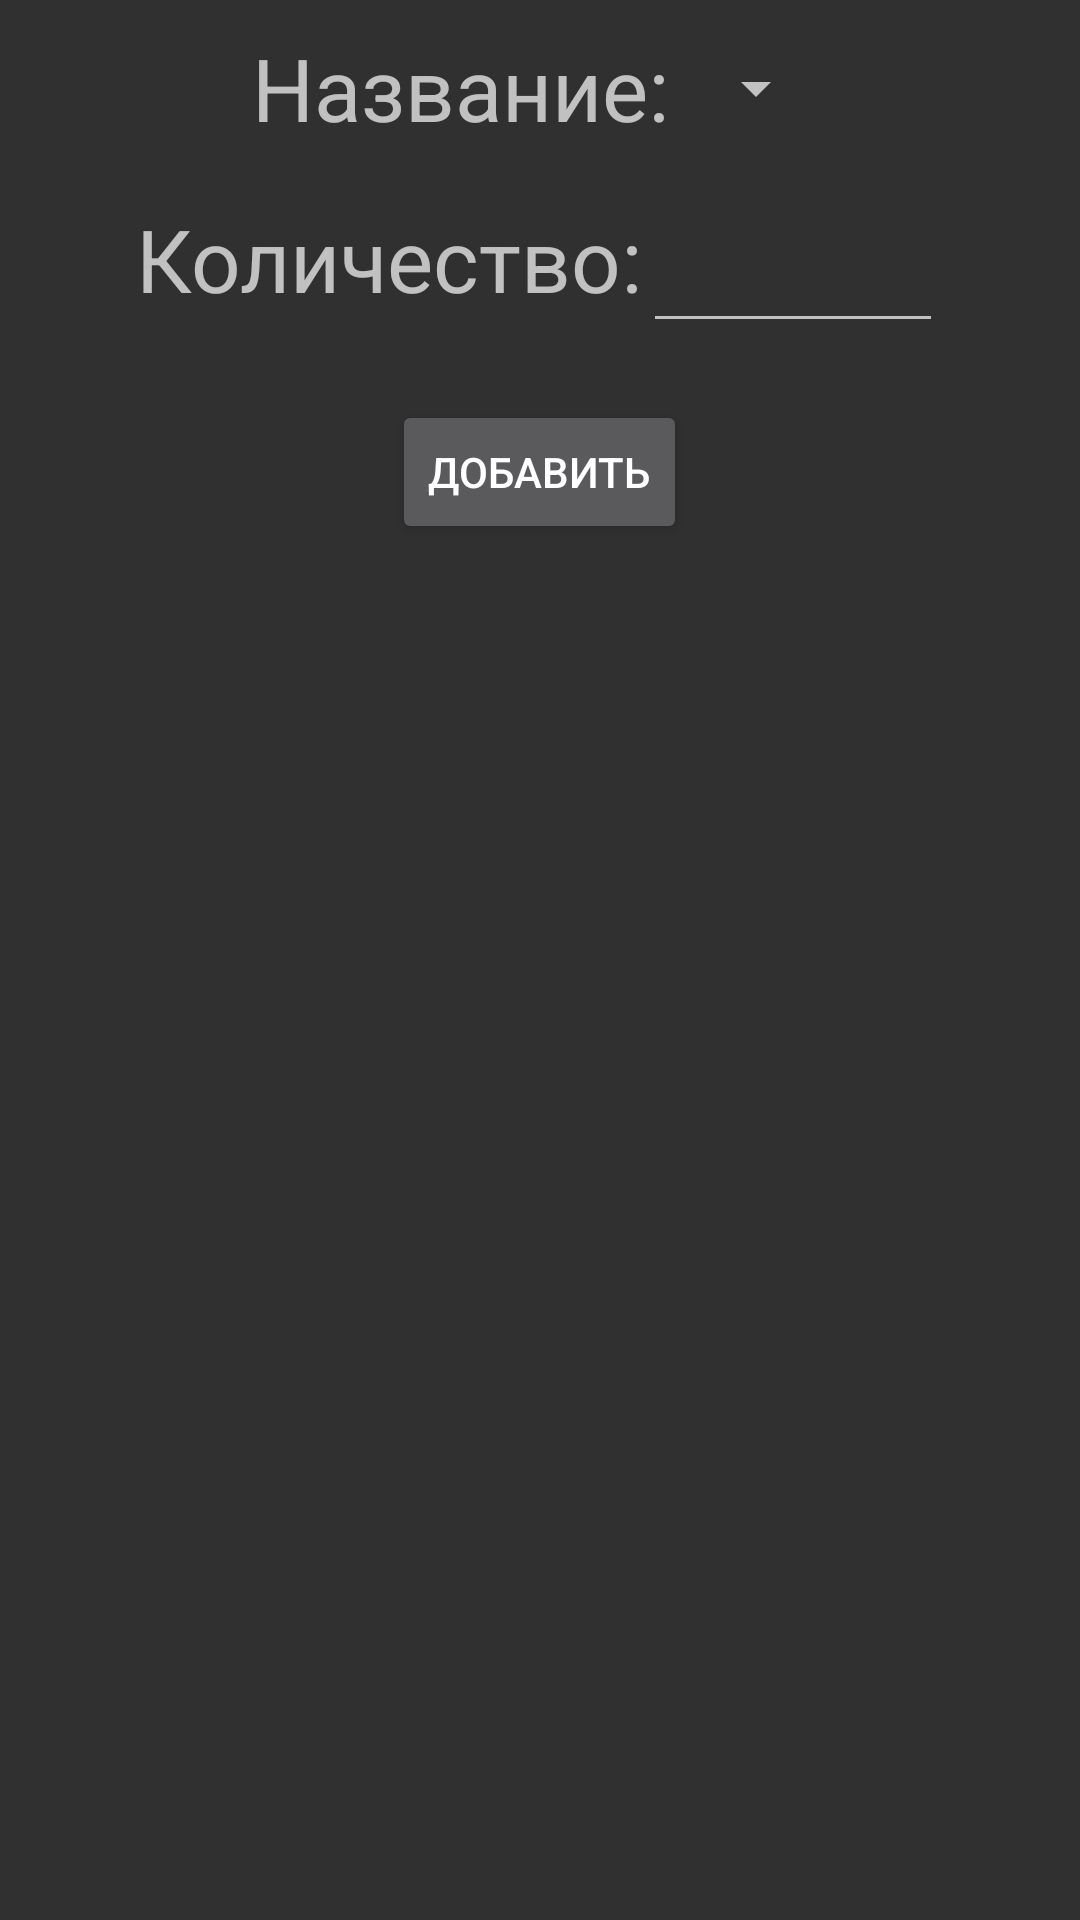

Android layout source for this screen:
<!-- AndroidManifest.xml: application theme Theme.AppCompat -->
<!-- res/layout/fragment_fuel_add.xml -->
<?xml version="1.0" encoding="utf-8"?>
<FrameLayout xmlns:android="http://schemas.android.com/apk/res/android"
    xmlns:tools="http://schemas.android.com/tools"
    android:layout_width="match_parent"
    android:layout_height="match_parent"
    tools:context=".lab3.FuelAddFragment">
    <LinearLayout
        android:layout_width="match_parent"
        android:layout_height="wrap_content"
        android:orientation="vertical">
        <LinearLayout
            android:layout_marginTop="10dp"
            android:layout_width="wrap_content"
            android:layout_height="wrap_content"
            android:layout_gravity="center"
            android:orientation="horizontal">
            <TextView
                android:layout_gravity="center"
                android:layout_width="wrap_content"
                android:layout_height="wrap_content"
                android:text="@string/fuelNameHint"
                android:textSize="14pt"/>
            <Spinner
                android:layout_marginLeft="5dp"
                android:layout_gravity="center"
                android:id="@+id/spinnerFuel"
                android:layout_width="wrap_content"
                android:layout_height="wrap_content"
                android:spinnerMode="dropdown"
                android:textSize="14pt"/>
        </LinearLayout>

        <LinearLayout
            android:layout_marginTop="10dp"
            android:layout_width="wrap_content"
            android:layout_height="wrap_content"
            android:layout_gravity="center"
            android:orientation="horizontal">
            <TextView
                android:layout_gravity="center"
                android:layout_width="wrap_content"
                android:layout_height="wrap_content"
                android:text="@string/fuelCountHint"
                android:labelFor="@id/editFuelCount"
                android:textSize="14pt"/>
            <EditText
                android:id="@+id/editFuelCount"
                android:inputType="numberDecimal"
                android:layout_width="wrap_content"
                android:layout_height="wrap_content"
                android:minWidth="100dp"
                android:textSize="14pt"/>
        </LinearLayout>

        <TextView
            android:layout_gravity="center"
            android:id="@+id/textStatus"
            android:layout_width="wrap_content"
            android:layout_height="wrap_content"/>

        <Button
            android:layout_gravity="center"
            android:id="@+id/buttonAdd"
            android:layout_width="wrap_content"
            android:layout_height="wrap_content"
            android:text="@string/add"/>
    </LinearLayout>

</FrameLayout>
<!-- resources referenced by this layout -->
<resources>
  <string name="add">Добавить</string>
  <string name="fuelCountHint">Количество:</string>
  <string name="fuelNameHint">Название:</string>
</resources>
